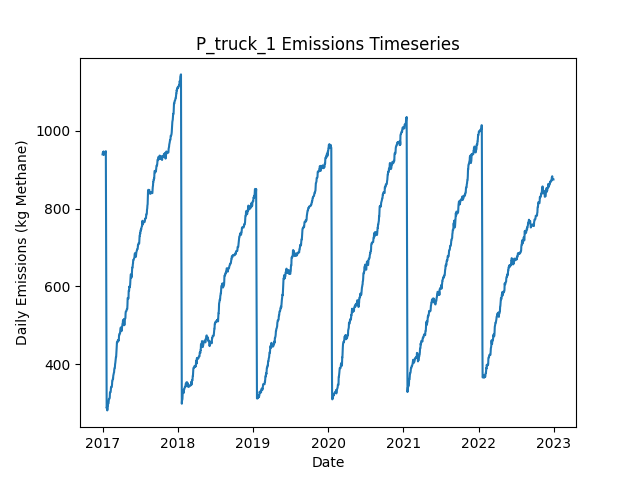

Source data for this figure (header and first rows):
Date, Daily Emissions (Kg Methane), Daily Mitigable Emissions (Kg Methane), Daily Non-Mitigable Emissions (Kg Methan…, Daily Cost ($), Active Leaks, New Leaks, Leaks Repaired, Leaks Naturally Repaired, Leaks Tagged, Daily Repair Cost ($), Daily Natural Repair Cost ($), truck Deployment Cost ($), truck Sites flagged for Follow-Up, truck Leaks tagged for repair, truck Sites Visited, truck Travel Time (Minutes), truck Survey Time (Minutes), OGI_FU Deployment Cost ($), OGI_FU Sites flagged for Follow-Up, OGI_FU Leaks tagged for repair, OGI_FU Sites Visited, OGI_FU Travel Time (Minutes), OGI_FU Survey Time (Minutes)
2017-01-01, 939.2, 690.9, 248.3, 400, 369, 374, 0, 4, 0.00000, 0.00000, 800, 400, 0, , 10, 180, 270, 0.00000, , 0, 0, 0, 0
2017-01-02, 942.8, 692.5, 250.3, 400, 371, 2, 0, 0, 0.00000, 0.00000, 0.00000, 400, 0, , 1, 20, 30, 0.00000, , 0, 0, 0, 0
2017-01-03, 944.3, 694, 250.3, 1000, 372, 1, 0, 0, 57, 0.00000, 0.00000, 0.00000, 9, , 0, 0, 0, 1000, , 57, 3, 120, 360
2017-01-04, 943.9, 694, 249.9, 1000, 371, 0, 0, 0, 66, 0.00000, 0.00000, 0.00000, 1, , 0, 0, 0, 1000, , 66, 3, 120, 360
2017-01-05, 944.3, 694, 250.3, 1000, 372, 2, 0, 1, 72, 0.00000, 200, 0.00000, 0, , 0, 0, 0, 1000, , 72, 3, 120, 360
2017-01-06, 946.8, 696.5, 250.3, 500, 372, 1, 0, 1, 26, 0.00000, 200, 0.00000, 0, , 0, 0, 0, 500, , 26, 1, 30, 120
2017-01-07, 937.9, 696.5, 241.4, 0.00000, 371, 0, 0, 0, 0.00000, 0.00000, 0.00000, 0.00000, 0, , 0, 0, 0, 0.00000, , 0, 0, 0, 0
2017-01-08, 942.1, 701, 241.1, 0.00000, 371, 1, 0, 0, 0.00000, 0.00000, 0.00000, 0.00000, 0, , 0, 0, 0, 0.00000, , 0, 0, 0, 0
2017-01-09, 942.1, 701, 241.1, 0.00000, 371, 0, 0, 0, 0.00000, 0.00000, 0.00000, 0.00000, 0, , 0, 0, 0, 0.00000, , 0, 0, 0, 0
2017-01-10, 944.1, 701, 243.1, 0.00000, 372, 1, 0, 0, 0.00000, 0.00000, 0.00000, 0.00000, 0, , 0, 0, 0, 0.00000, , 0, 0, 0, 0
2017-01-11, 943.6, 700.5, 243.1, 0.00000, 371, 0, 0, 1, 0.00000, 0.00000, 200, 0.00000, 0, , 0, 0, 0, 0.00000, , 0, 0, 0, 0
2017-01-12, 941.7, 700.5, 241.1, 0.00000, 370, 0, 0, 0, 0.00000, 0.00000, 0.00000, 0.00000, 0, , 0, 0, 0, 0.00000, , 0, 0, 0, 0
2017-01-13, 945.2, 702.3, 242.9, 0.00000, 372, 3, 0, 0, 0.00000, 0.00000, 0.00000, 0.00000, 0, , 0, 0, 0, 0.00000, , 0, 0, 0, 0
2017-01-14, 945.2, 702.3, 242.9, 0.00000, 372, 0, 0, 0, 0.00000, 0.00000, 0.00000, 0.00000, 0, , 0, 0, 0, 0.00000, , 0, 0, 0, 0
2017-01-15, 945.2, 702.3, 242.9, 0.00000, 372, 0, 0, 0, 0.00000, 0.00000, 0.00000, 0.00000, 0, , 0, 0, 0, 0.00000, , 0, 0, 0, 0
2017-01-16, 944.7, 702.3, 242.4, 0.00000, 371, 0, 0, 0, 0.00000, 0.00000, 0.00000, 0.00000, 0, , 0, 0, 0, 0.00000, , 0, 0, 0, 0
2017-01-17, 947.4, 705, 242.4, 0.00000, 372, 1, 0, 0, 0.00000, 0.00000, 0.00000, 0.00000, 0, , 0, 0, 0, 0.00000, , 0, 0, 0, 0
2017-01-18, 776.3, 534, 242.2, 9600, 325, 2, 48, 0, 0.00000, 9600, 0.00000, 0.00000, 0, , 0, 0, 0, 0.00000, , 0, 0, 0, 0
2017-01-19, 568.2, 326, 242.2, 11600, 268, 1, 58, 0, 0.00000, 11600, 0.00000, 0.00000, 0, , 0, 0, 0, 0.00000, , 0, 0, 0, 0
2017-01-20, 373.8, 131.6, 242.2, 13800, 199, 1, 69, 1, 0.00000, 13800, 200, 0.00000, 0, , 0, 0, 0, 0.00000, , 0, 0, 0, 0
2017-01-21, 286.5, 44.24, 242.2, 5200, 174, 1, 26, 0, 0.00000, 5200, 0.00000, 0.00000, 0, , 0, 0, 0, 0.00000, , 0, 0, 0, 0
2017-01-22, 289.1, 46.92, 242.2, 0.00000, 175, 1, 0, 0, 0.00000, 0.00000, 0.00000, 0.00000, 0, , 0, 0, 0, 0.00000, , 0, 0, 0, 0
2017-01-23, 289.1, 46.92, 242.2, 0.00000, 175, 0, 0, 0, 0.00000, 0.00000, 0.00000, 0.00000, 0, , 0, 0, 0, 0.00000, , 0, 0, 0, 0
2017-01-24, 280.7, 46.92, 233.7, 0.00000, 176, 2, 0, 0, 0.00000, 0.00000, 0.00000, 0.00000, 0, , 0, 0, 0, 0.00000, , 0, 0, 0, 0
2017-01-25, 284.9, 51.17, 233.7, 0.00000, 178, 2, 0, 0, 0.00000, 0.00000, 0.00000, 0.00000, 0, , 0, 0, 0, 0.00000, , 0, 0, 0, 0
2017-01-26, 292.9, 59.21, 233.7, 0.00000, 178, 1, 0, 1, 0.00000, 0.00000, 200, 0.00000, 0, , 0, 0, 0, 0.00000, , 0, 0, 0, 0
2017-01-27, 292.9, 59.21, 233.7, 0.00000, 178, 0, 0, 0, 0.00000, 0.00000, 0.00000, 0.00000, 0, , 0, 0, 0, 0.00000, , 0, 0, 0, 0
2017-01-28, 298.3, 64.58, 233.7, 0.00000, 180, 2, 0, 0, 0.00000, 0.00000, 0.00000, 0.00000, 0, , 0, 0, 0, 0.00000, , 0, 0, 0, 0
2017-01-29, 298.3, 64.58, 233.7, 0.00000, 180, 0, 0, 0, 0.00000, 0.00000, 0.00000, 0.00000, 0, , 0, 0, 0, 0.00000, , 0, 0, 0, 0
2017-01-30, 299, 67.26, 231.8, 0.00000, 180, 1, 0, 0, 0.00000, 0.00000, 0.00000, 0.00000, 0, , 0, 0, 0, 0.00000, , 0, 0, 0, 0
2017-01-31, 305.9, 73.51, 232.4, 0.00000, 182, 3, 0, 0, 0.00000, 0.00000, 0.00000, 0.00000, 0, , 0, 0, 0, 0.00000, , 0, 0, 0, 0
2017-02-01, 310.4, 77.98, 232.4, 0.00000, 183, 1, 0, 0, 0.00000, 0.00000, 0.00000, 0.00000, 0, , 0, 0, 0, 0.00000, , 0, 0, 0, 0
2017-02-02, 310.4, 77.98, 232.4, 0.00000, 183, 0, 0, 0, 0.00000, 0.00000, 0.00000, 0.00000, 0, , 0, 0, 0, 0.00000, , 0, 0, 0, 0
2017-02-03, 310.6, 78.21, 232.4, 0.00000, 184, 1, 0, 0, 0.00000, 0.00000, 0.00000, 0.00000, 0, , 0, 0, 0, 0.00000, , 0, 0, 0, 0
2017-02-04, 311.3, 80.89, 230.5, 0.00000, 184, 1, 0, 0, 0.00000, 0.00000, 0.00000, 0.00000, 0, , 0, 0, 0, 0.00000, , 0, 0, 0, 0
2017-02-05, 314, 83.57, 230.5, 0.00000, 185, 1, 0, 0, 0.00000, 0.00000, 0.00000, 0.00000, 0, , 0, 0, 0, 0.00000, , 0, 0, 0, 0
2017-02-06, 326.5, 96.08, 230.5, 0.00000, 188, 3, 0, 0, 0.00000, 0.00000, 0.00000, 0.00000, 0, , 0, 0, 0, 0.00000, , 0, 0, 0, 0
2017-02-07, 327.2, 98.76, 228.5, 0.00000, 188, 1, 0, 0, 0.00000, 0.00000, 0.00000, 0.00000, 0, , 0, 0, 0, 0.00000, , 0, 0, 0, 0
2017-02-08, 327.2, 98.76, 228.5, 0.00000, 188, 0, 0, 0, 0.00000, 0.00000, 0.00000, 0.00000, 0, , 0, 0, 0, 0.00000, , 0, 0, 0, 0
2017-02-09, 327.2, 98.76, 228.5, 0.00000, 188, 0, 0, 0, 0.00000, 0.00000, 0.00000, 0.00000, 0, , 0, 0, 0, 0.00000, , 0, 0, 0, 0
2017-02-10, 331.5, 103, 228.5, 0.00000, 188, 1, 0, 1, 0.00000, 0.00000, 200, 0.00000, 0, , 0, 0, 0, 0.00000, , 0, 0, 0, 0
2017-02-11, 339.8, 111.3, 228.5, 0.00000, 189, 1, 0, 0, 0.00000, 0.00000, 0.00000, 0.00000, 0, , 0, 0, 0, 0.00000, , 0, 0, 0, 0
2017-02-12, 339.5, 111.1, 228.5, 0.00000, 188, 0, 0, 1, 0.00000, 0.00000, 200, 0.00000, 0, , 0, 0, 0, 0.00000, , 0, 0, 0, 0
2017-02-13, 339.5, 111.1, 228.5, 0.00000, 188, 0, 0, 0, 0.00000, 0.00000, 0.00000, 0.00000, 0, , 0, 0, 0, 0.00000, , 0, 0, 0, 0
2017-02-14, 342.2, 113.7, 228.5, 0.00000, 189, 1, 0, 0, 0.00000, 0.00000, 0.00000, 0.00000, 0, , 0, 0, 0, 0.00000, , 0, 0, 0, 0
2017-02-15, 342.2, 113.3, 228.9, 0.00000, 189, 1, 0, 1, 0.00000, 0.00000, 200, 0.00000, 0, , 0, 0, 0, 0.00000, , 0, 0, 0, 0
2017-02-16, 346.5, 117.5, 228.9, 0.00000, 189, 1, 0, 1, 0.00000, 0.00000, 200, 0.00000, 0, , 0, 0, 0, 0.00000, , 0, 0, 0, 0
2017-02-17, 356.7, 117.5, 239.2, 0.00000, 191, 2, 0, 0, 0.00000, 0.00000, 0.00000, 0.00000, 0, , 0, 0, 0, 0.00000, , 0, 0, 0, 0
2017-02-18, 356.9, 117.8, 239.2, 0.00000, 192, 1, 0, 0, 0.00000, 0.00000, 0.00000, 0.00000, 0, , 0, 0, 0, 0.00000, , 0, 0, 0, 0
2017-02-19, 359.1, 117.5, 241.6, 0.00000, 193, 2, 0, 1, 0.00000, 0.00000, 200, 0.00000, 0, , 0, 0, 0, 0.00000, , 0, 0, 0, 0
2017-02-20, 361.8, 120.2, 241.6, 0.00000, 194, 1, 0, 0, 0.00000, 0.00000, 0.00000, 0.00000, 0, , 0, 0, 0, 0.00000, , 0, 0, 0, 0
2017-02-21, 361.4, 120, 241.4, 0.00000, 192, 0, 0, 1, 0.00000, 0.00000, 200, 0.00000, 0, , 0, 0, 0, 0.00000, , 0, 0, 0, 0
2017-02-22, 369.4, 120, 249.4, 0.00000, 192, 1, 0, 0, 0.00000, 0.00000, 0.00000, 0.00000, 0, , 0, 0, 0, 0.00000, , 0, 0, 0, 0
2017-02-23, 372.1, 122.7, 249.4, 0.00000, 193, 1, 0, 0, 0.00000, 0.00000, 0.00000, 0.00000, 0, , 0, 0, 0, 0.00000, , 0, 0, 0, 0
2017-02-24, 374.8, 125.4, 249.4, 0.00000, 194, 1, 0, 0, 0.00000, 0.00000, 0.00000, 0.00000, 0, , 0, 0, 0, 0.00000, , 0, 0, 0, 0
2017-02-25, 377.2, 127.8, 249.4, 0.00000, 194, 1, 0, 1, 0.00000, 0.00000, 200, 0.00000, 0, , 0, 0, 0, 0.00000, , 0, 0, 0, 0
2017-02-26, 378.5, 127.1, 251.4, 0.00000, 193, 1, 0, 2, 0.00000, 0.00000, 400, 0.00000, 0, , 0, 0, 0, 0.00000, , 0, 0, 0, 0
2017-02-27, 386.3, 135, 251.4, 0.00000, 195, 3, 0, 1, 0.00000, 0.00000, 200, 0.00000, 0, , 0, 0, 0, 0.00000, , 0, 0, 0, 0
2017-02-28, 389, 137.6, 251.4, 0.00000, 196, 1, 0, 0, 0.00000, 0.00000, 0.00000, 0.00000, 0, , 0, 0, 0, 0.00000, , 0, 0, 0, 0
2017-03-01, 389, 137.6, 251.4, 0.00000, 196, 0, 0, 0, 0.00000, 0.00000, 0.00000, 0.00000, 0, , 0, 0, 0, 0.00000, , 0, 0, 0, 0
... 2,131 more rows
